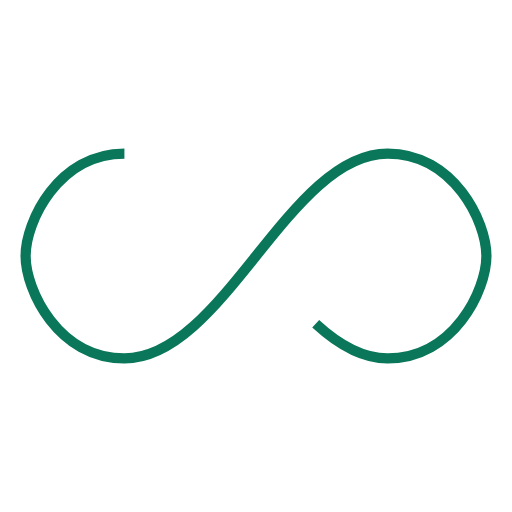
t = 0.00 s
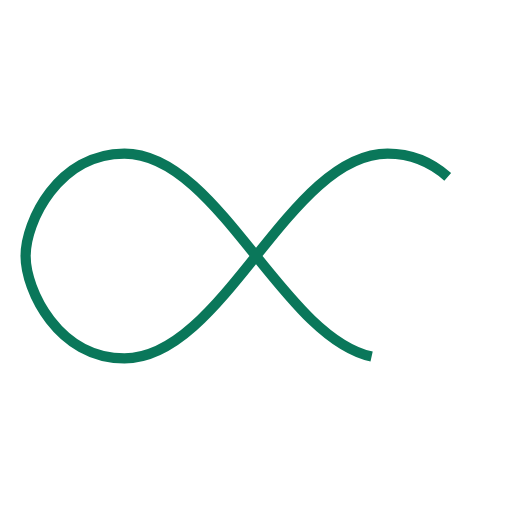
t = 0.25 s
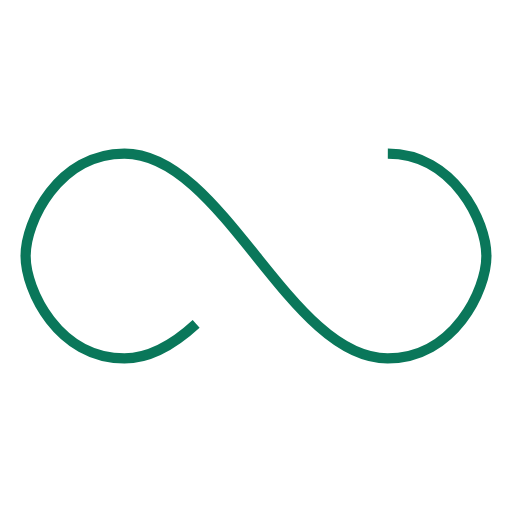
t = 0.50 s
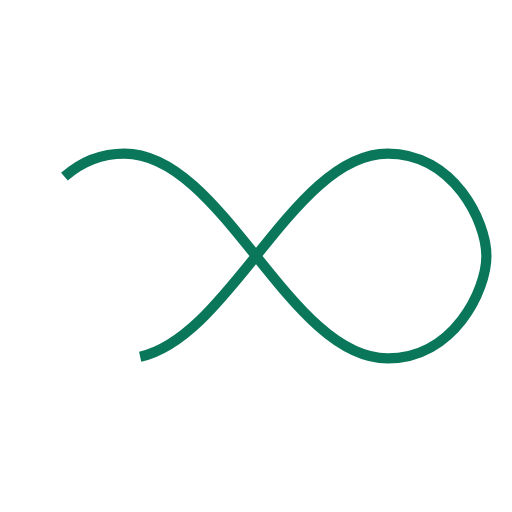
t = 0.75 s

The animated SVG that drew these frames (rendered in a browser with its animation timeline set to each time). Animation: 1 SMIL element (animate=1); one cycle of 1.00 s, repeats indefinitely.

<svg xmlns="http://www.w3.org/2000/svg" width="100px" height="100px" viewBox="0 0 100 100" preserveAspectRatio="xMidYMid"><path fill="none" d="M24.3,30C11.4,30,5,43.3,5,50s6.4,20,19.3,20c19.3,0,32.1-40,51.4-40 C88.6,30,95,43.3,95,50s-6.4,20-19.3,20C56.4,70,43.6,30,24.3,30z" stroke="#0a775a" stroke-width="2" stroke-dasharray="205.271142578125 51.317785644531256"><animate attributeName="stroke-dashoffset" calcMode="linear" values="0;256.58892822265625" keyTimes="0;1" dur="1" begin="0s" repeatCount="indefinite"/></path></svg>